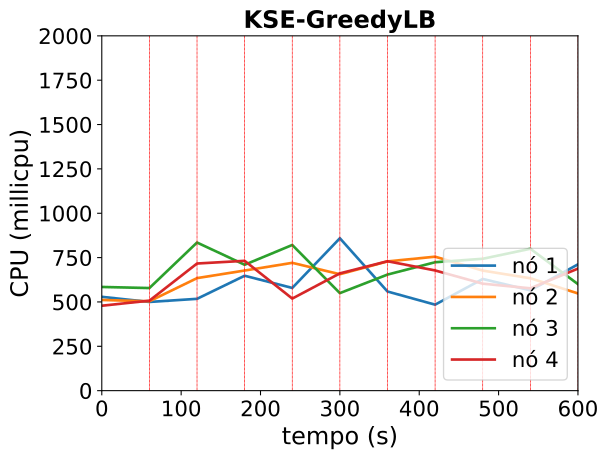

The data file committed next to this chart (first rows):
timestamp, ppgcc-m02_pod_amount, ppgcc-m02_memory, ppgcc-m02_cpu, ppgcc-m03_pod_amount, ppgcc-m03_memory, ppgcc-m03_cpu, ppgcc-m04_pod_amount, ppgcc-m04_memory, ppgcc-m04_cpu, ppgcc-m05_pod_amount, ppgcc-m05_memory, ppgcc-m05_cpu
0, 5, 1465188, 528899590, 5, 1507588, 511232875, 5, 1530008, 584493315, 5, 1428448, 478777351
60, 5, 1439400, 499986154, 5, 1510492, 503693884, 5, 1508336, 578389006, 5, 1498312, 507311517
120, 3, 1435176, 517587487, 3, 1295700, 634305983, 8, 1425396, 834933290, 5, 1351848, 716609074
180, 5, 1437204, 647766378, 4, 1308916, 677089956, 6, 1482868, 709596489, 5, 1319372, 731787480
240, 5, 1425540, 578980876, 5, 1363904, 720417442, 5, 1388036, 821084783, 5, 1442264, 519034770
300, 6, 1365116, 859049437, 5, 1416372, 656283517, 5, 1416692, 549759602, 4, 1414840, 661055310
360, 5, 1333964, 558795803, 5, 1391588, 728558054, 6, 1525064, 654294061, 4, 1482748, 729494982
420, 4, 1311920, 484651661, 6, 1477012, 755100393, 5, 1460956, 723846026, 5, 1377612, 677560598
480, 5, 1361368, 629462469, 5, 1463176, 676705768, 5, 1480208, 743378585, 5, 1403632, 602990769
540, 6, 1458444, 565385276, 4, 1413016, 633505466, 5, 1388164, 799895096, 5, 1428712, 576882110
600, 6, 1371508, 711831243, 5, 1405464, 547857943, 4, 1383016, 600419624, 5, 1380144, 687972243
